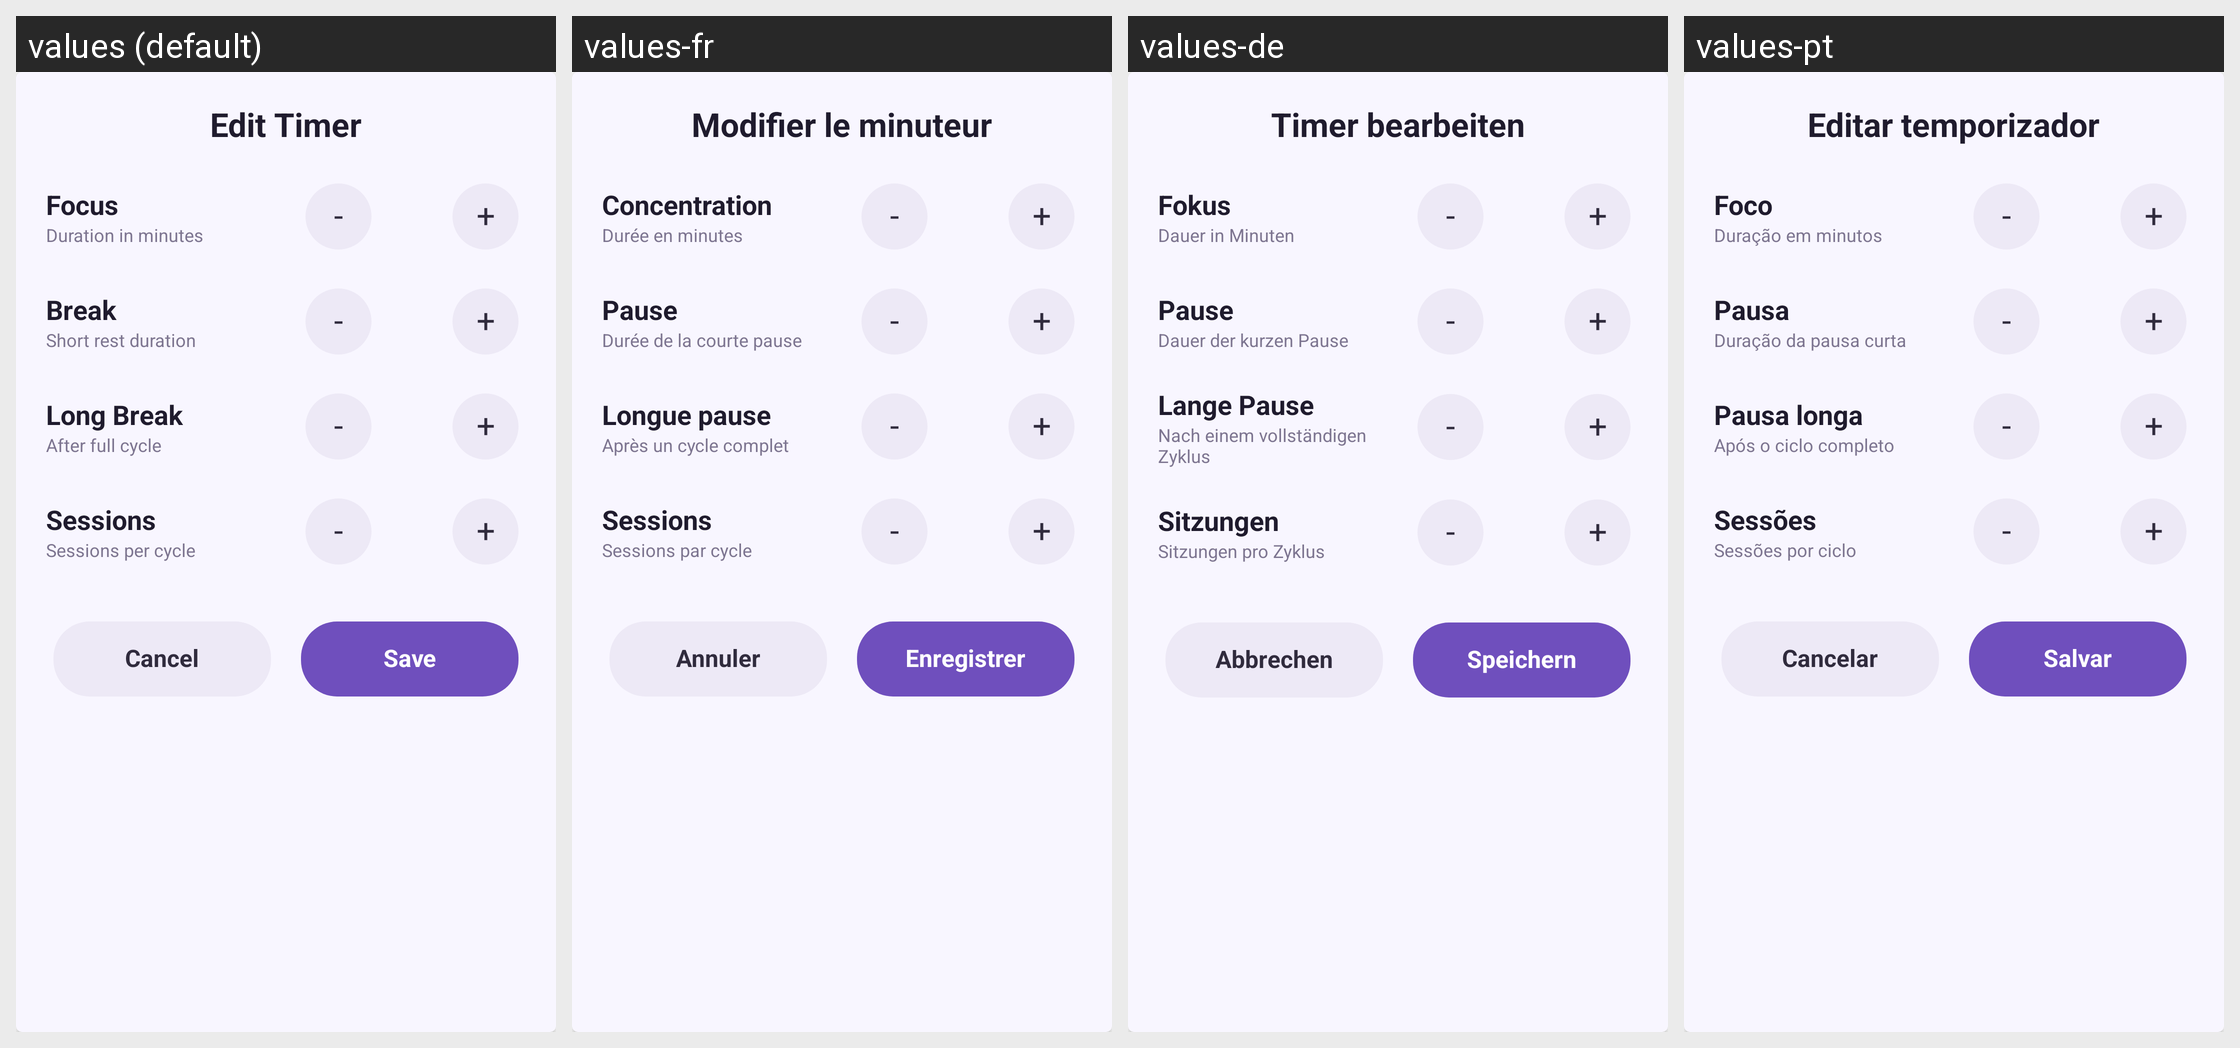

Here is an Android app screen in its default locale and in the app's own translations. Write out the translated-string differences for the strings that appear on this screen.
Android screen res/layout/dialog_edit_timer.xml rendered under 4 locales, left to right: values (default), values-fr, values-de, values-pt. Device: Nexus 5 (rendered at 1080×1920; each locale shown at half size, 540×960, under a caption strip naming it); theme Theme.Pomodoro.
Other locales in the repository, not shown: values-es, values-hi, values-in, values-ja, values-ko, values-ru, values-uz-rUZ, values-zh.
Strings drawn on this screen, with the default value and each locale's value (text and hints the layout hard-codes, and strings that could not be matched under every locale, appear in the picture but are not listed):

edit_timer
  values: Edit Timer
  values-fr: Modifier le minuteur
  values-de: Timer bearbeiten
  values-pt: Editar temporizador

focus
  values: Focus
  values-fr: Concentration
  values-de: Fokus
  values-pt: Foco

duration_in_minutes
  values: Duration in minutes
  values-fr: Durée en minutes
  values-de: Dauer in Minuten
  values-pt: Duração em minutos

break_label
  values: Break
  values-fr: Pause
  values-de: Pause
  values-pt: Pausa

short_rest_duration
  values: Short rest duration
  values-fr: Durée de la courte pause
  values-de: Dauer der kurzen Pause
  values-pt: Duração da pausa curta

long_break_label
  values: Long Break
  values-fr: Longue pause
  values-de: Lange Pause
  values-pt: Pausa longa

after_full_cycle
  values: After full cycle
  values-fr: Après un cycle complet
  values-de: Nach einem vollständigen Zyklus
  values-pt: Após o ciclo completo

sessions
  values: Sessions
  values-fr: Sessions
  values-de: Sitzungen
  values-pt: Sessões

sessions_per_cycle
  values: Sessions per cycle
  values-fr: Sessions par cycle
  values-de: Sitzungen pro Zyklus
  values-pt: Sessões por ciclo

cancel
  values: Cancel
  values-fr: Annuler
  values-de: Abbrechen
  values-pt: Cancelar

save
  values: Save
  values-fr: Enregistrer
  values-de: Speichern
  values-pt: Salvar
